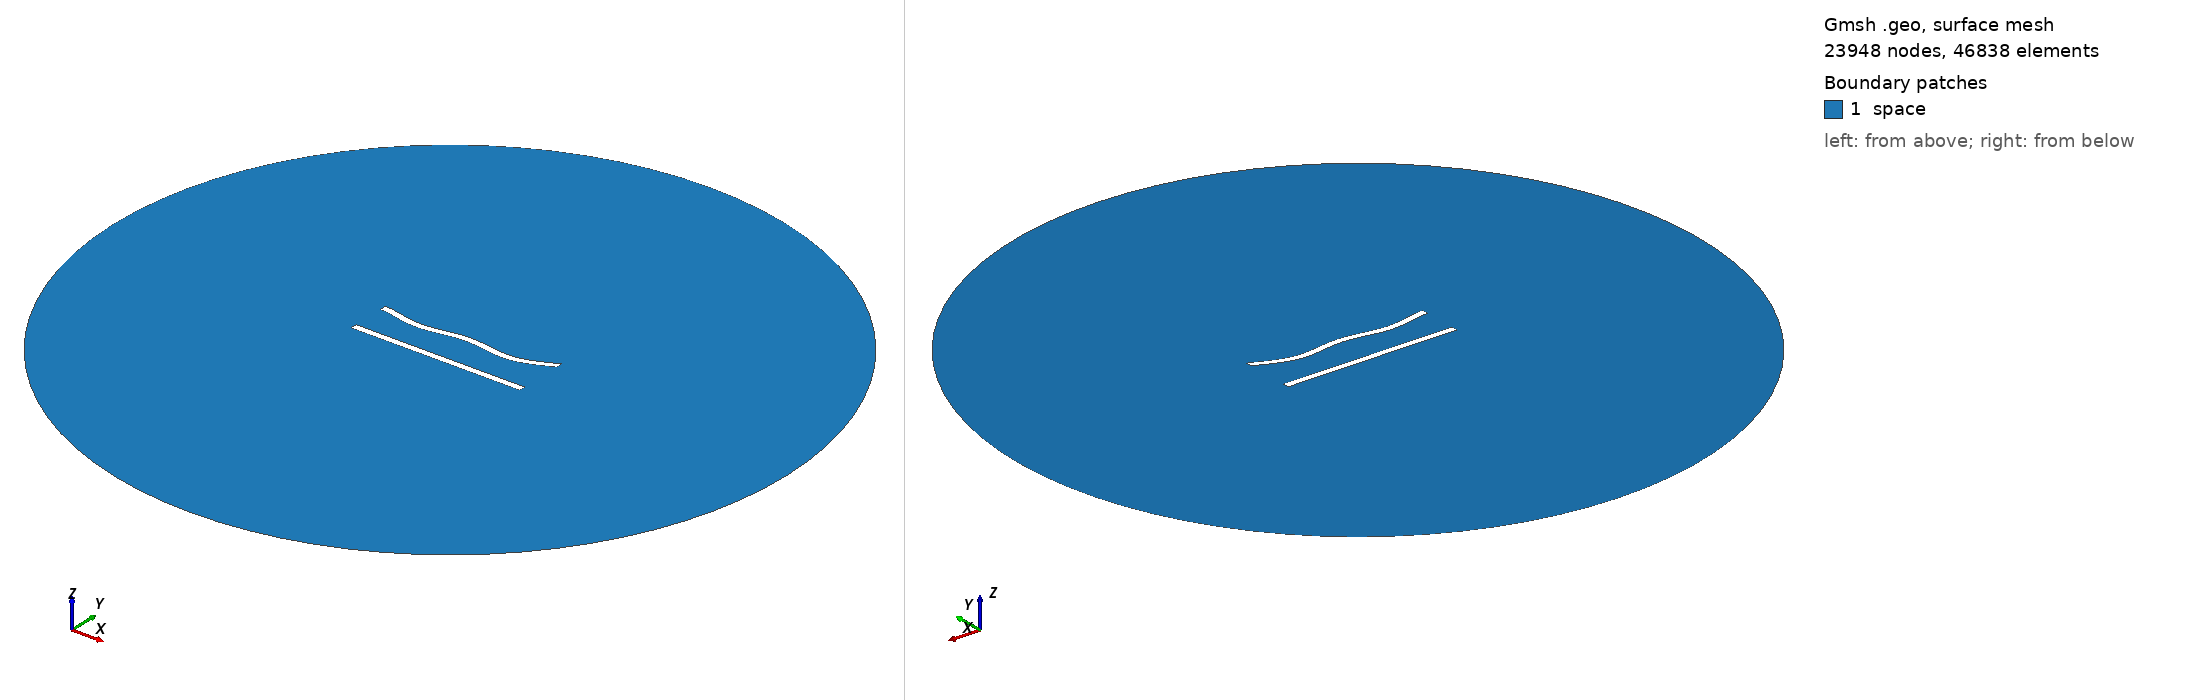

Gmsh geometry script, surface-meshed: 23948 nodes, 46838 surface elements. Boundary patches (legend numbers): 1 space. Left view from above one corner, right view from below the opposite corner. Legend entries are the model's physical surfaces. The drawing asked Gmsh for element sizes between 1% and 20% of the model's largest extent; the script's own settings can give other sizes.

=== 112.geo (drawn) ===
//---------------------------------------
// Geometry kernel
//---------------------------------------

SetFactory("OpenCASCADE");



//---------------------------------------
// Parameters of the geometry
//---------------------------------------

// Overetch of the upper plate
overetch = 0.0;

// Distance between the plates
distance = 22.5;

// Discretization over the x axis (for the deformation)
nx = 50; 

// Length of the plate
L = 100 - overetch; 

// Number of modes
n = 4; 

// 1st mode coefficient
coeff(1) = 0.0;
beta(1) = 0.596864 * 3.1415926535 / L;

// 2nd mode coefficient
coeff(2) = -1.5;
beta(2) = 1.49418 * 3.1415926535 / L;

// 3rd mode coefficient
coeff(3) = 0.0;
beta(3) = 2.50025 * 3.1415926535 / L;

// 4th mode coefficient
coeff(4) = -1.5;
beta(4) = 3.49999 * 3.1415926535 / L;



//---------------------------------------
// Upper plate (deformed rectangle)
//---------------------------------------

// Coordiantes of the upper plate
xmin = -50;
xmax = 50 - overetch;

// Height of the upper plate
yheight = 4 - 2 * overetch;

// Indexes of the points
UpperID[] = {};
LowerID[] = {};
LeftID[] = {};
RightID[] = {};

// Point index
p = 1;

// Horizontal edges
For i In {1:nx}
    x = xmin + (i-1)*(xmax - xmin)/(nx-1);

    y_bottom = distance / 2 + overetch;
    For j In {1:n}
        C = (Cosh(beta(j)*L) + Cos(beta(j)*L)) / (Sinh(beta(j)*L) + Sin(beta(j)*L));
        y_bottom  = y_bottom + coeff(j) * (Cosh(beta(j)*(x+50)) - Cos(beta(j)*(x+50)) - C * (Sinh(beta(j)*(x+50)) - Sin(beta(j)*(x+50))));
    EndFor

    y_top = y_bottom + yheight;

    Point(p) = {x, y_top, 0, 1.0};
    UpperID[i] = p;
    p = p + 1;

    Point(p) = {x, y_bottom, 0, 1.0};
    LowerID[i] = p;
    p = p + 1;
EndFor

// Create point lists
UpperPts[] = {}; LowerPts[] = {};
For i In {1:nx}
  UpperPts[] += {UpperID[i]};
  LowerPts[] += {LowerID[i]};
EndFor

// Build splines
Spline(1) = {UpperPts[]};
Spline(2) = {LowerPts[]};
Line(3) = {LowerPts[nx-1], UpperPts[nx-1]};
Line(4) = {LowerPts[0], UpperPts[0]};

// Build the plane surface
Curve Loop(1) = {2, 3, -1, -4};
Plane Surface(1) = {1};



//---------------------------------------
// Lower plate (rectangle)
//---------------------------------------

// Vertices
Point(1001) = {-50, -distance/2, 0, 1.0};
Point(1002) = { 50, -distance/2, 0, 1.0};
Point(1003) = { 50,  -distance/2 + 4, 0, 1.0};
Point(1004) = {-50,  -distance/2 + 4, 0, 1.0};

// Edges
Line(5) = {1001, 1002};
Line(6) = {1002, 1003};
Line(7) = {1003, 1004};
Line(8) = {1004, 1001};

// Plane surface
Line Loop(2) = {5, 6, 7, 8};
Plane Surface(2) = {2}; 



//---------------------------------------
// Outer (fictious) boundary
//---------------------------------------

// Points
Point(1005) = {0, 0, 0};       // Center
Point(1006) = {200, 0, 0};     // Start point
Point(1007) = {0, 200, 0};     // 90 degrees
Point(1008) = {-200, 0, 0};    // 180 degrees
Point(1009) = {0, -200, 0};    // 270 degrees

// Circle arcs (each needs start, center, end)
Circle(9) = {1006, 1005, 1007};
Circle(10) = {1007, 1005, 1008};
Circle(11) = {1008, 1005, 1009};
Circle(12) = {1009, 1005, 1006};

// Plane surface for the entire domain
Curve Loop(3) = {9, 10, 11, 12};
Surface(3) = {3};

// Subtract the plates from the whole domain to obtain the actual domain where we want to solve the equations
BooleanDifference{ Surface{3}; Delete; }{ Surface{1}; Surface{2}; Delete; }




//---------------------------------------
// Transfinite Lines/Curves
//---------------------------------------

// Set the number of points on the boundaries
r = 6;
d = 0.15;

// Plates
Transfinite Curve {1} = 50*r/4 Using Progression 1;
Transfinite Line {2} = 50*r Using Progression 1;
Transfinite Curve {3, 4} = 2*r Using Progression 1+d;
Transfinite Line {5} = 50*r/4 Using Progression 1;
Transfinite Line {7} = 50*r Using Progression 1;
Transfinite Line {6} = 2*r Using Progression 1-d;
Transfinite Line {8} = 2*r Using Progression 1+d;

// Outer boundary
Transfinite Line {9, 10, 11, 12} = 20 Using Progression 1;



//---------------------------------------
// Physical groups
//---------------------------------------                

// Physical curves (boundaries)
Physical Line("force_segment", 10) = {2};
Physical Line("upper_plate", 11) = {1, 3, 4};
Physical Line("lower_plate", 12) = {5, 6, 7, 8};
Physical Line("boundary", 20) = {9, 10, 11, 12};

// Physical Surfaces
Physical Surface("space", 30) = {3};



//---------------------------------------
// 6. Generate the Mesh
//---------------------------------------

// 2D mesh generation
Mesh 2;
